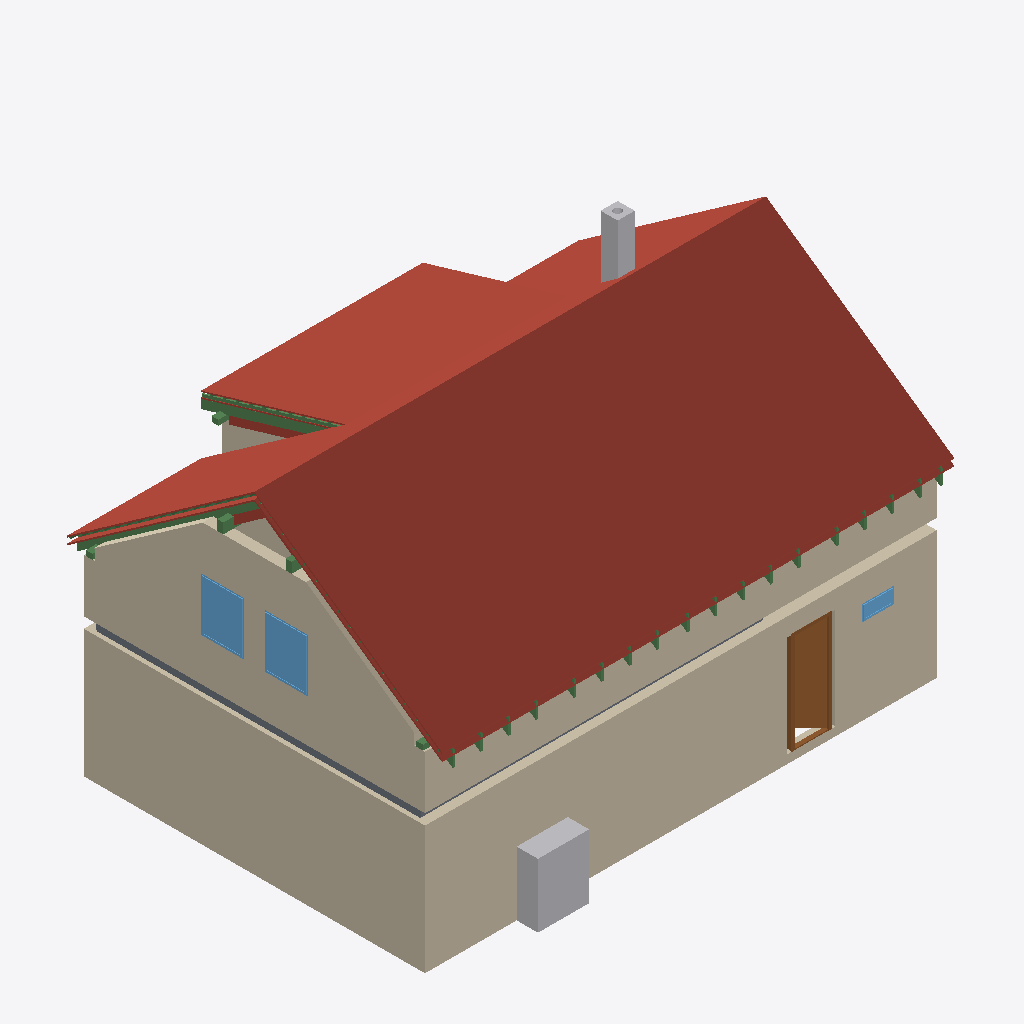
Isometric view of an IFC building model (IFC-SPF (STEP), schema IFC4, length unit metre), seen from the south-west, elements coloured by IFC class: 27 beams (green), 18 roofs (red-brown), 7 walls (beige), 3 windows (light blue), 2 other elements (light grey), 2 slabs (grey), 1 door (brown).
Extent 12.0 m × 8.9 m × 8.8 m (x, y, z). Storeys (12): Ground floor at 0.00 m; Upper floor at 3.25 m; Roof - -1: 100 mm thermal insulation at 3.25 m; Roof - -2: Vapour barrier at 3.25 m; Roof - -3: 50 mm thermal insulation at 3.25 m; Roof - -4: Gypsum plasterboard at 3.25 m; Roof - 0: Rafters at 3.25 m; Roof - +1: Sheathing at 3.25 m; Roof - +2: Underlay at 3.25 m; Roof - +3: Counter-battens at 3.25 m; Roof - +4: Tile battens at 3.25 m; Roof - +5: Tiles at 3.25 m. Elements (261): 161 IfcBeam, 39 IfcSlab, 20 IfcWall, 17 IfcFurniture, 10 IfcDoor, 8 IfcWindow, 3 IfcSanitaryTerminal, 2 IfcStair, 1 IfcChimney.

HEADER;
FILE_DESCRIPTION(('ViewDefinition[DesignTransferView]'),'2;1');
FILE_NAME('/dev/null','2026-08-14T06:44:10+02:00',(''),(''),'IfcOpenShell 0.8.5','IfcOpenShell 0.8.5','Nobody');
FILE_SCHEMA(('IFC4'));
ENDSEC;
DATA;
#1=IFCPROJECT('0Sdz3I8mD9jB6MmOinfZLH',$,'My house',$,$,$,$,(#10,#15),#5);
#19=IFCSITE('3P7GbxZaD1xx0yyUmbf7gF',$,'Site',$,$,#27,$,$,$,$,$,$,$,$);
#20=IFCBUILDING('2FM3m4Txr0SfTBn3y3pOaI',$,'My house',$,$,#32,$,$,$,$,$,$);
#33=IFCBUILDINGSTOREY('2_mBubTh15oB5Q5VZkumhN',$,'Ground floor',$,$,#39,$,$,$,0.0);
#40=IFCBUILDINGSTOREY('0imujqafr59wcbQBGBAkC5',$,'Upper floor',$,$,#45,$,$,$,3.25);
#13400=IFCBUILDINGSTOREY('0$fC1JwnL45PfYDPr4tVge',$,'Roof - -1: 100 mm thermal insulation','Visibility container for Thermal insulation 100 mm','ROOF_LAYER',#13405,$,$,$,3.25);
#13406=IFCBUILDINGSTOREY('2MJxu6AVH0RAAT$_ZcdC$0',$,'Roof - -2: Vapour barrier','Visibility container for Vapour barrier','ROOF_LAYER',#13411,$,$,$,3.25);
#13412=IFCBUILDINGSTOREY('1t9Mp7tE58eRuV94msyeEk',$,'Roof - -3: 50 mm thermal insulation','Visibility container for Thermal insulation 50 mm','ROOF_LAYER',#13417,$,$,$,3.25);
#13418=IFCBUILDINGSTOREY('0D8UPfAkj4avrBgifEDevm',$,'Roof - -4: Gypsum plasterboard','Visibility container for Gypsum plasterboard','ROOF_LAYER',#13423,$,$,$,3.25);
#13424=IFCBUILDINGSTOREY('1JyRfeX8z9UfatKDpfXMLF',$,'Roof - 0: Rafters','Visibility container for Rafters','ROOF_LAYER',#13429,$,$,$,3.25);
#13430=IFCBUILDINGSTOREY('0JsSYTpaTFFwx_gfU7S5K9',$,'Roof - +1: Sheathing','Visibility container for Roof sheathing','ROOF_LAYER',#13435,$,$,$,3.25);
#13436=IFCBUILDINGSTOREY('37407M58HFWw0xYQWXo13a',$,'Roof - +2: Underlay','Visibility container for Roofing underlay','ROOF_LAYER',#13441,$,$,$,3.25);
#13442=IFCBUILDINGSTOREY('2m6pIalZHB9fCqrFf85sjI',$,'Roof - +3: Counter-battens','Visibility container for Counter-battens','ROOF_LAYER',#13447,$,$,$,3.25);
#13448=IFCBUILDINGSTOREY('3yoiY5g5L1evcQWc7fyYoX',$,'Roof - +4: Tile battens','Visibility container for Tile battens','ROOF_LAYER',#13453,$,$,$,3.25);
#13454=IFCBUILDINGSTOREY('1ArM0doZ18eAvdfN64zXo6',$,'Roof - +5: Tiles','Visibility container for Roof tiles','ROOF_LAYER',#13459,$,$,$,3.25);
#13871=IFCSLAB('1Bj5kkXMjB5AOdTMJ37tsl',$,'Street roof tiles',$,$,#13921,#13901,$,.ROOF.);
#71=IFCWALL('23awQkvr10Su9NJX9Sq7rt',$,'Wall 1',$,$,#82,#93,$,$);
#148=IFCWALL('3vmd0lGCXDUxEchahCT2qB',$,'Wall 4',$,$,#157,#168,$,$);
#11440=IFCWALL('1iZCVNTM5Cy9yqpbX_RD9L',$,'Wall 4',$,$,#11449,#11484,$,$);
#15585=IFCSLAB('3VkCna5BXCF8cNL5rA9c_c',$,'Dormer roof tiles',$,$,#15629,#15615,$,.ROOF.);
#11390=IFCWALL('2Ju$hfPsXFJOZwFu8MEU1N',$,'Wall 2',$,$,#11399,#11410,$,$);
#14304=IFCSLAB('1fzSbFWYX9puflefXulFRQ',$,'Garden left roof tiles',$,$,#14348,#14334,$,.ROOF.);
#1186=IFCFURNITURE('0TPc63slTBBxDEVVmZTLQj',$,'TČ',$,'TČ',#1191,#1198,$,.USERDEFINED.);
#14731=IFCSLAB('3TWPfr_An1BBMWLd2ePPMY',$,'Garden right roof tiles',$,$,#14775,#14761,$,.ROOF.);
#476=IFCDOOR('0SLmikvXjFU9eJAhGy45nM',$,'Door 1',$,$,#595,#484,$,2.375,0.9,.DOOR.,.SINGLE_SWING_RIGHT.,$);
#13820=IFCSLAB('3J9dSh4_T2_8o1zSKj23AN',$,'Street roofing underlay',$,$,#13870,#13850,$,.ROOF.);
#15158=IFCSLAB('1FwMCXCMHCDR$2Ont1O3nM',$,'Garden above dormer roof tiles',$,$,#15202,#15188,$,.ROOF.);
#3418=IFCSLAB('1P_bTlla9CQuoCvyCyVe6o',$,'Ceiling 1',$,$,#3424,#3428,$,.FLOOR.);
#13282=IFCWINDOW('2cKBYKwK14zPLpTO6HlLWg',$,'Window 4',$,$,#13359,#13283,$,1.25,1.0,.WINDOW.,.SINGLE_PANEL.,$);
#13186=IFCWINDOW('19_SM0tfP7PQ2FKdXwS$ZA',$,'Window 3',$,$,#13263,#13187,$,1.25,1.0,.WINDOW.,.SINGLE_PANEL.,$);
#2412=IFCCHIMNEY('33tVVUKJP05hoPddAuZIUR',$,'Main chimney',$,$,#2417,#2432,$,.NOTDEFINED.);
#11561=IFCWALL('0mniG4lJb49A8lIgBelL3_',$,'Wall 5',$,$,#11570,#11605,$,$);
#19675=IFCBEAM('2SGznCZa59FPF8Wx6jsJfI',$,'Rafter 1',$,'RAFTER',#19721,#19706,$,.USERDEFINED.);
#18829=IFCBEAM('0cw$wvEGb0GRuuiuPvlX0d',$,'Rafter 1',$,'RAFTER',#18875,#18860,$,.USERDEFINED.);
#13771=IFCSLAB('0rPKkVDJz6U8l7kfoG8HQS',$,'Street roof sheathing',$,$,#13819,#13801,$,.ROOF.);
#14259=IFCSLAB('3aJdwazFv08fNw0WIpR95M',$,'Garden left roofing underlay',$,$,#14303,#14289,$,.ROOF.);
#638=IFCWINDOW('1OZbJIEQP0H84Vq5tRPfX5',$,'Window 1',$,$,#715,#639,$,0.375,0.75,.WINDOW.,.SINGLE_PANEL.,$);
#19722=IFCBEAM('3BZBXQxtv9QQSjn38pV1gk',$,'Dormer counter-batten 6',$,$,#19768,#19753,$,.BEAM.);
#6049=IFCSLAB('3idPpmaBj1cfXHgQ_oDlBQ',$,'Ceiling 2',$,$,#6054,#6058,$,.FLOOR.);
#15203=IFCSLAB('17N4GOcx5BnB6aFFRbM$3k',$,'Dormer 100 mm thermal insulation',$,$,#15275,#15261,$,.ROOF.);
#12394=IFCBEAM('2$28p0jj5BZOp46BnlBplj',$,'Beam',$,$,#12399,#12408,$,.BEAM.);
#14214=IFCSLAB('1Bu2bQ2if76eiWmtfZuRRP',$,'Garden left roof sheathing',$,$,#14258,#14244,$,.ROOF.);
#12373=IFCBEAM('0Q1eDOSZ55ZwGv0VFwG00c',$,'Beam',$,$,#12378,#12387,$,.BEAM.);
#18876=IFCBEAM('3hDRawsCf0xf_wuLaRCnVE',$,'Garden counter-batten 1',$,$,#18922,#18907,$,.BEAM.);
#13922=IFCSLAB('261SzCUOn9dxR5OHzDhYoj',$,'Garden left 100 mm thermal insulation',$,$,#13994,#13980,$,.ROOF.);
#12451=IFCBEAM('2BQsdMS05FHP6zCyvXmTns',$,'Beam',$,$,#12456,#12465,$,.BEAM.);
#15349=IFCSLAB('2QwB68fNT928a$VHyRqVoa',$,'Dormer 50 mm thermal insulation',$,$,#15421,#15407,$,.ROOF.);
#15495=IFCSLAB('3V0d7d7mH6jftWD9u_VMnr',$,'Dormer roof sheathing',$,$,#15539,#15525,$,.ROOF.);
#12413=IFCBEAM('0051dcFhfAqhaSUbkUgdKZ',$,'Beam',$,$,#12418,#12427,$,.BEAM.);
#15540=IFCSLAB('1SO5QmGEHBFxMiTdWrXE6r',$,'Dormer roofing underlay',$,$,#15584,#15570,$,.ROOF.);
#12432=IFCBEAM('3kNkVqZur8o8LF_xluEaFe',$,'Beam',$,$,#12437,#12446,$,.BEAM.);
#14068=IFCSLAB('2_8iL_ncv5WuHc_6SutuYM',$,'Garden left 50 mm thermal insulation',$,$,#14140,#14126,$,.ROOF.);
#15422=IFCSLAB('1dRJktiW9Fufik$e2krd5Z',$,'Dormer gypsum plasterboard',$,$,#15494,#15480,$,.ROOF.);
#19111=IFCBEAM('1fTL4V3WPFXgaBf6dC$bIZ',$,'Rafter 1',$,'RAFTER',#19157,#19142,$,.USERDEFINED.);
#21837=IFCBEAM('1WSUERIgbErva_5lbdpJWQ',$,'Rafter 1',$,'RAFTER',#21883,#21868,$,.USERDEFINED.);
#20051=IFCBEAM('1FDPz1ng58zPJfcNPLvhnQ',$,'Rafter 1',$,'RAFTER',#20097,#20082,$,.USERDEFINED.);
#22213=IFCBEAM('2N$boUL8z15PQO9eDB2IO9',$,'Rafter 1',$,'RAFTER',#22259,#22244,$,.USERDEFINED.);
#20709=IFCBEAM('1yZ4Hm7SfCQgMrpYRgoXdF',$,'Rafter 1',$,'RAFTER',#20755,#20740,$,.USERDEFINED.);
#21555=IFCBEAM('0j4_DQPO1AUwH3Ch5rpUy_',$,'Rafter 1',$,'RAFTER',#21601,#21586,$,.USERDEFINED.);
#18923=IFCBEAM('14ViT06nj5Ff0BJojmcBP9',$,'Rafter 1',$,'RAFTER',#18969,#18954,$,.USERDEFINED.);
#22777=IFCBEAM('3e9l4A7UD4GR9zKLkoHIvV',$,'Rafter 1',$,'RAFTER',#22823,#22808,$,.USERDEFINED.);
#19769=IFCBEAM('2oq1tcJ8zBOPB5MkkrI$7i',$,'Rafter 1',$,'RAFTER',#19815,#19800,$,.USERDEFINED.);
#22025=IFCBEAM('3DZ$gu$VP10xtqo2C95sf$',$,'Rafter 1',$,'RAFTER',#22071,#22056,$,.USERDEFINED.);
#18733=IFCBEAM('3wUswNU2DElAREONODGmxk',$,'Rafter 1',$,'RAFTER',#18780,#18764,$,.USERDEFINED.);
#21273=IFCBEAM('3hoAEnZbf2Pv$Gqaia4AbZ',$,'Rafter 1',$,'RAFTER',#21319,#21304,$,.USERDEFINED.);
#22589=IFCBEAM('07hFwheMP1vvkz6zcYipCh',$,'Rafter 1',$,'RAFTER',#22635,#22620,$,.USERDEFINED.);
#19299=IFCBEAM('1r8oSuxrH9NeqtKXy3rtZC',$,'Rafter 1',$,'RAFTER',#19345,#19330,$,.USERDEFINED.);
#19487=IFCBEAM('34qBNUP7D7BfCfz$00V$St',$,'Rafter 1',$,'RAFTER',#19533,#19518,$,.USERDEFINED.);
#20333=IFCBEAM('06zyEq94n3_gSt9yM_SkPY',$,'Rafter 1',$,'RAFTER',#20379,#20364,$,.USERDEFINED.);
#22401=IFCBEAM('2ZD0Au$sb6yA650QoMHOAA',$,'Rafter 1',$,'RAFTER',#22447,#22432,$,.USERDEFINED.);
#20991=IFCBEAM('2H3R5Njqj9YRY$5I69ukz8',$,'Rafter 1',$,'RAFTER',#21037,#21022,$,.USERDEFINED.);
#98=IFCWALL('1Tm8XgZxn8mQgZHQM_jhiP',$,'Wall 2',$,$,#107,#118,$,$);
#14141=IFCSLAB('1L$rNUhGv8NwXSKeWCcEsv',$,'Garden left gypsum plasterboard',$,$,#14213,#14199,$,.ROOF.);
#123=IFCWALL('2Ovlmnq6r0TubCEu_dqfzS',$,'Wall 3',$,$,#132,#143,$,$);
#13692=IFCSLAB('0CPCuKZh91zwRqwaaGuhoJ',$,'Street gypsum plasterboard',$,$,#13770,#13750,$,.ROOF.);
ENDSEC;
